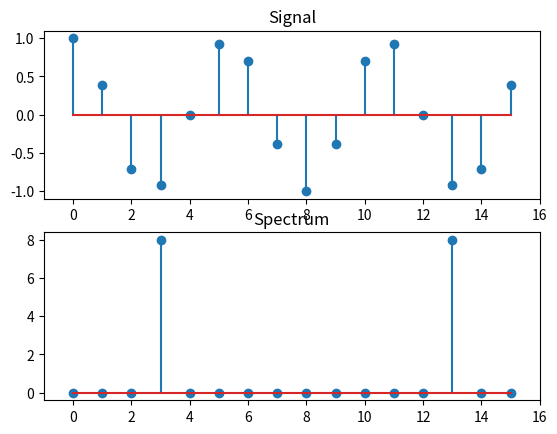

Generate this figure with matplotlib:
# FFT_demo_04.py
# Plot the FFT of a cosine

import numpy as np
from matplotlib import pyplot

N = 16
n = np.arange(0, N)     # n = [0, 1, 2, ..., N-1]
f0 = 3.0 				# Try also f0 = 2.5
x = np.cos(2.0 * np.pi * f0 / N * n)
X = np.fft.fft(x)

fig = pyplot.figure(1)

pyplot.subplot(2, 1, 1)
pyplot.stem(n, x)
pyplot.xlim(-1, N)
pyplot.title('Signal')

pyplot.subplot(2, 1, 2)
pyplot.stem(n, np.abs(X))
# pyplot.stem(n, np.angle(X))  # for phase
pyplot.xlim(-1, N)
pyplot.title('Spectrum')

pyplot.show()
fig.savefig('FFT_demo_04.pdf')


